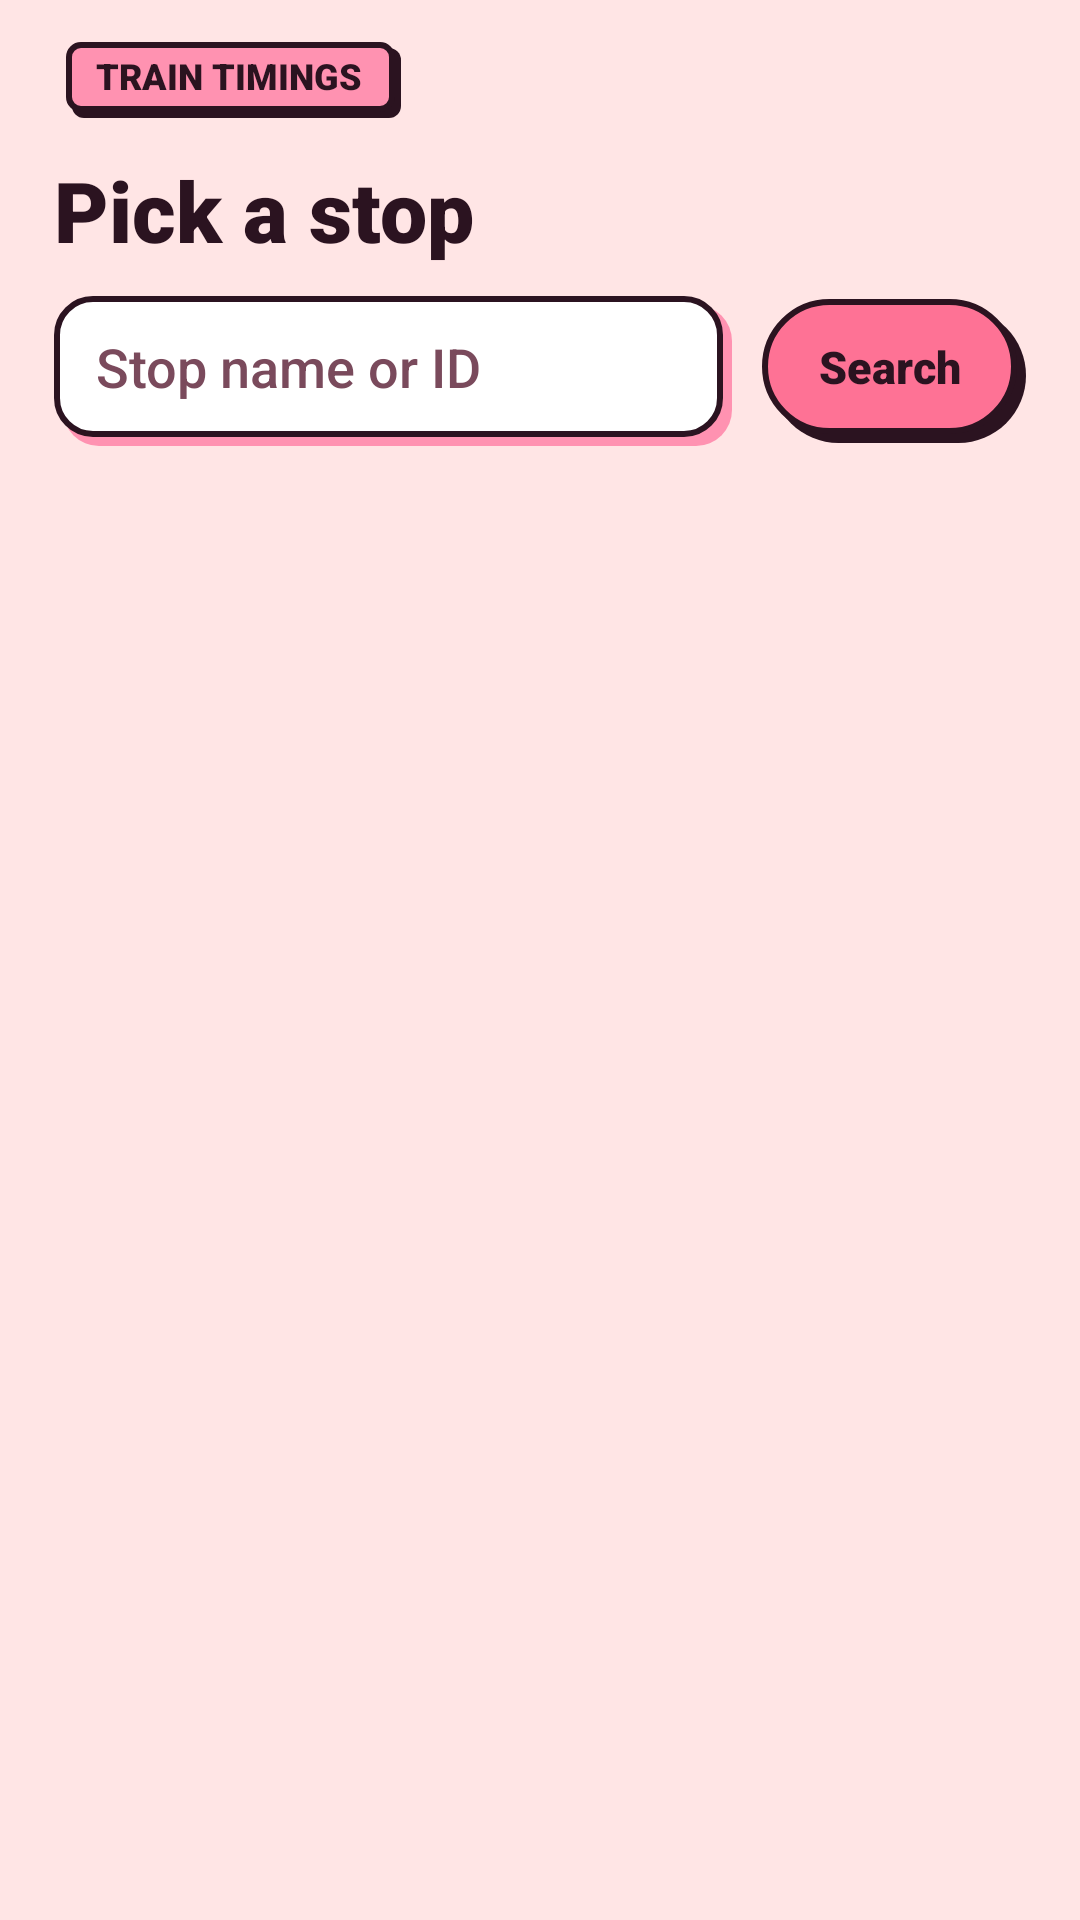

The Android layout XML behind this screen, and the referenced resources:
<!-- AndroidManifest.xml: application theme AppTheme -->
<!-- res/layout/activity_config.xml -->
<?xml version="1.0" encoding="utf-8"?>
<LinearLayout xmlns:android="http://schemas.android.com/apk/res/android"
    android:layout_width="match_parent"
    android:layout_height="match_parent"
    android:fitsSystemWindows="true"
    android:orientation="vertical"
    android:paddingStart="18dp"
    android:paddingTop="14dp"
    android:paddingEnd="18dp"
    android:paddingBottom="14dp">

    
    <TextView
        android:layout_width="wrap_content"
        android:layout_height="wrap_content"
        android:layout_marginStart="4dp"
        android:background="@drawable/sticker_bg"
        android:fontFamily="sans-serif-black"
        android:paddingStart="10dp"
        android:paddingTop="3dp"
        android:paddingEnd="13dp"
        android:paddingBottom="6dp"
        android:text="@string/app_name"
        android:textAllCaps="true"
        android:textColor="@color/screen_text"
        android:textSize="12sp" />

    <TextView
        android:id="@+id/title"
        android:layout_width="match_parent"
        android:layout_height="wrap_content"
        android:layout_marginTop="12dp"
        android:fontFamily="sans-serif-black"
        android:text="@string/pick_stop"
        android:textColor="@color/screen_text"
        android:textSize="28sp" />

    <LinearLayout
        android:id="@+id/search_row"
        android:layout_width="match_parent"
        android:layout_height="wrap_content"
        android:layout_marginTop="10dp"
        android:gravity="center_vertical"
        android:orientation="horizontal">

        <EditText
            android:id="@+id/query"
            android:layout_width="0dp"
            android:layout_height="wrap_content"
            android:layout_weight="1"
            android:background="@drawable/input_bg"
            android:fontFamily="sans-serif-medium"
            android:hint="@string/search_hint"
            android:imeOptions="actionSearch"
            android:importantForAutofill="no"
            android:inputType="text"
            android:minHeight="50dp"
            android:paddingStart="14dp"
            android:paddingEnd="16dp"
            android:paddingBottom="3dp"
            android:singleLine="true"
            android:textColor="@color/screen_text" />

        <Button
            android:id="@+id/search"
            style="@style/PillButton.Primary"
            android:layout_width="wrap_content"
            android:layout_height="wrap_content"
            android:layout_marginStart="10dp"
            android:text="@string/search" />
    </LinearLayout>

    <TextView
        android:id="@+id/status"
        android:layout_width="match_parent"
        android:layout_height="wrap_content"
        android:layout_marginTop="10dp"
        android:layout_marginBottom="6dp"
        android:fontFamily="sans-serif-medium"
        android:lineSpacingExtra="2dp"
        android:textColor="@color/screen_text_secondary"
        android:textSize="13sp" />

    <ListView
        android:id="@+id/list"
        android:layout_width="match_parent"
        android:layout_height="0dp"
        android:layout_weight="1"
        android:clipToPadding="false"
        android:divider="@android:color/transparent"
        android:dividerHeight="8dp"
        android:listSelector="@android:color/transparent"
        android:paddingBottom="8dp" />

    <LinearLayout
        android:layout_width="match_parent"
        android:layout_height="wrap_content"
        android:layout_marginTop="8dp"
        android:gravity="center_vertical"
        android:orientation="horizontal">

        <Button
            android:id="@+id/back"
            style="@style/PillButton.Text"
            android:layout_width="wrap_content"
            android:layout_height="wrap_content"
            android:text="@string/back"
            android:visibility="gone" />

        <Button
            android:id="@+id/add_stop"
            style="@style/PillButton"
            android:layout_width="wrap_content"
            android:layout_height="wrap_content"
            android:layout_marginEnd="10dp"
            android:text="@string/add_stop"
            android:visibility="gone" />

        <Button
            android:id="@+id/save"
            style="@style/PillButton.Primary"
            android:layout_width="0dp"
            android:layout_height="wrap_content"
            android:layout_weight="1"
            android:text="@string/save"
            android:visibility="gone" />
    </LinearLayout>
</LinearLayout>
<!-- resources referenced by this layout -->
<resources>
  <color name="screen_text">@color/ink</color>
  <color name="screen_text_secondary">#7A4A5C</color>
  <!-- drawable input_bg (drawable) -->
  <?xml version="1.0" encoding="utf-8"?>
  <layer-list xmlns:android="http://schemas.android.com/apk/res/android">
      <item android:left="3dp" android:top="3dp">
          <shape android:shape="rectangle">
              <solid android:color="@color/cotton_candy" />
              <corners android:radius="12dp" />
          </shape>
      </item>
      <item android:bottom="3dp" android:right="3dp">
          <shape android:shape="rectangle">
              <solid android:color="#FFFFFF" />
              <stroke android:width="2dp" android:color="@color/outline" />
              <corners android:radius="12dp" />
          </shape>
      </item>
  </layer-list>
  <!-- drawable sticker_bg (drawable) -->
  <?xml version="1.0" encoding="utf-8"?>
  <layer-list xmlns:android="http://schemas.android.com/apk/res/android">
      <item android:left="2dp" android:top="2dp">
          <shape android:shape="rectangle">
              <solid android:color="@color/outline" />
              <corners android:radius="4dp" />
          </shape>
      </item>
      <item android:bottom="2dp" android:right="2dp">
          <shape android:shape="rectangle">
              <solid android:color="@color/cotton_candy" />
              <stroke android:width="2dp" android:color="@color/outline" />
              <corners android:radius="4dp" />
          </shape>
      </item>
  </layer-list>
  <string name="add_stop">+ Add stop</string>
  <string name="app_name">Train Timings</string>
  <string name="back">Back</string>
  <string name="pick_stop">Pick a stop</string>
  <string name="save">Save</string>
  <string name="search">Search</string>
  <string name="search_hint">Stop name or ID</string>
  <style name="PillButton" parent="android:Widget.Material.Button.Borderless">
          <item name="android:background">@drawable/btn_secondary</item>
          <item name="android:stateListAnimator">@null</item>
          <item name="android:fontFamily">sans-serif-black</item>
          <item name="android:textAllCaps">false</item>
          <item name="android:textColor">@color/screen_text</item>
          <item name="android:textSize">15sp</item>
          <item name="android:minHeight">48dp</item>
          <item name="android:paddingStart">18dp</item>
          <item name="android:paddingEnd">21dp</item>
          <item name="android:paddingTop">8dp</item>
          <item name="android:paddingBottom">11dp</item>
      </style>
  <style name="PillButton.Primary">
          <item name="android:background">@drawable/btn_primary</item>
      </style>
  <style name="PillButton.Text">
          <item name="android:background">@null</item>
          <item name="android:paddingStart">8dp</item>
          <item name="android:paddingEnd">8dp</item>
      </style>
  <color name="ink">#2B1320</color>
  <color name="cotton_candy">#FF92B1</color>
  <color name="outline">@color/ink</color>
  <color name="screen_bg">@color/soft_blush</color>
  <color name="petal_rouge">#FE7295</color>
  <style name="PlayfulDialog" parent="android:Theme.Material.Light.Dialog.Alert">
          <item name="android:windowBackground">@drawable/dialog_bg</item>
          <item name="android:colorAccent">@color/petal_rouge</item>
          <item name="android:colorControlActivated">@color/petal_rouge</item>
          <item name="android:colorControlNormal">@color/petal_rouge</item>
          <item name="android:textColorPrimary">@color/screen_text</item>
          <item name="android:textColorSecondary">@color/screen_text_secondary</item>
      </style>
  <color name="ripple">#40FE7295</color>
  <color name="button_primary">@color/petal_rouge</color>
  <color name="soft_blush">#FFE5E5</color>
</resources>
